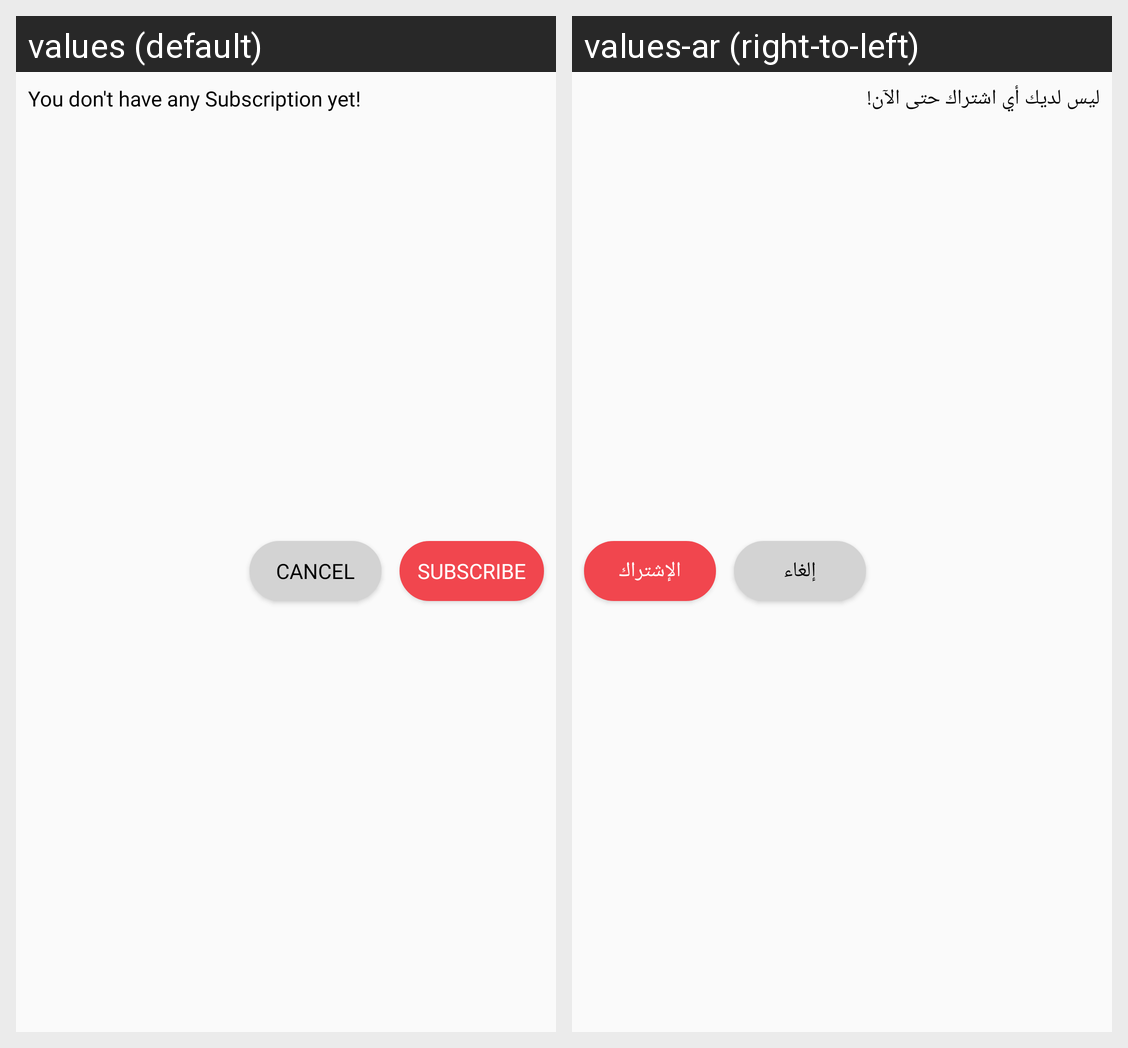

Strings drawn on this Android screen and how each of the app's shown locales translates them:
Android screen res/layout/layout_subscribe_now.xml rendered under 2 locales, left to right: values (default), values-ar (right-to-left). Device: Nexus 5 (rendered at 1080×1920; each locale shown at half size, 540×960, under a caption strip naming it); theme AppTheme.
Strings drawn on this screen, with the default value and each locale's value (text and hints the layout hard-codes, and strings that could not be matched under every locale, appear in the picture but are not listed):

you_don_t_have_any_subscription_yet
  values: You don't have any Subscription yet!
  values-ar: ليس لديك أي اشتراك حتى الآن!

cancel
  values: Cancel
  values-ar: إلغاء

subscribe_string
  values: Subscribe
  values-ar: الإشتراك
